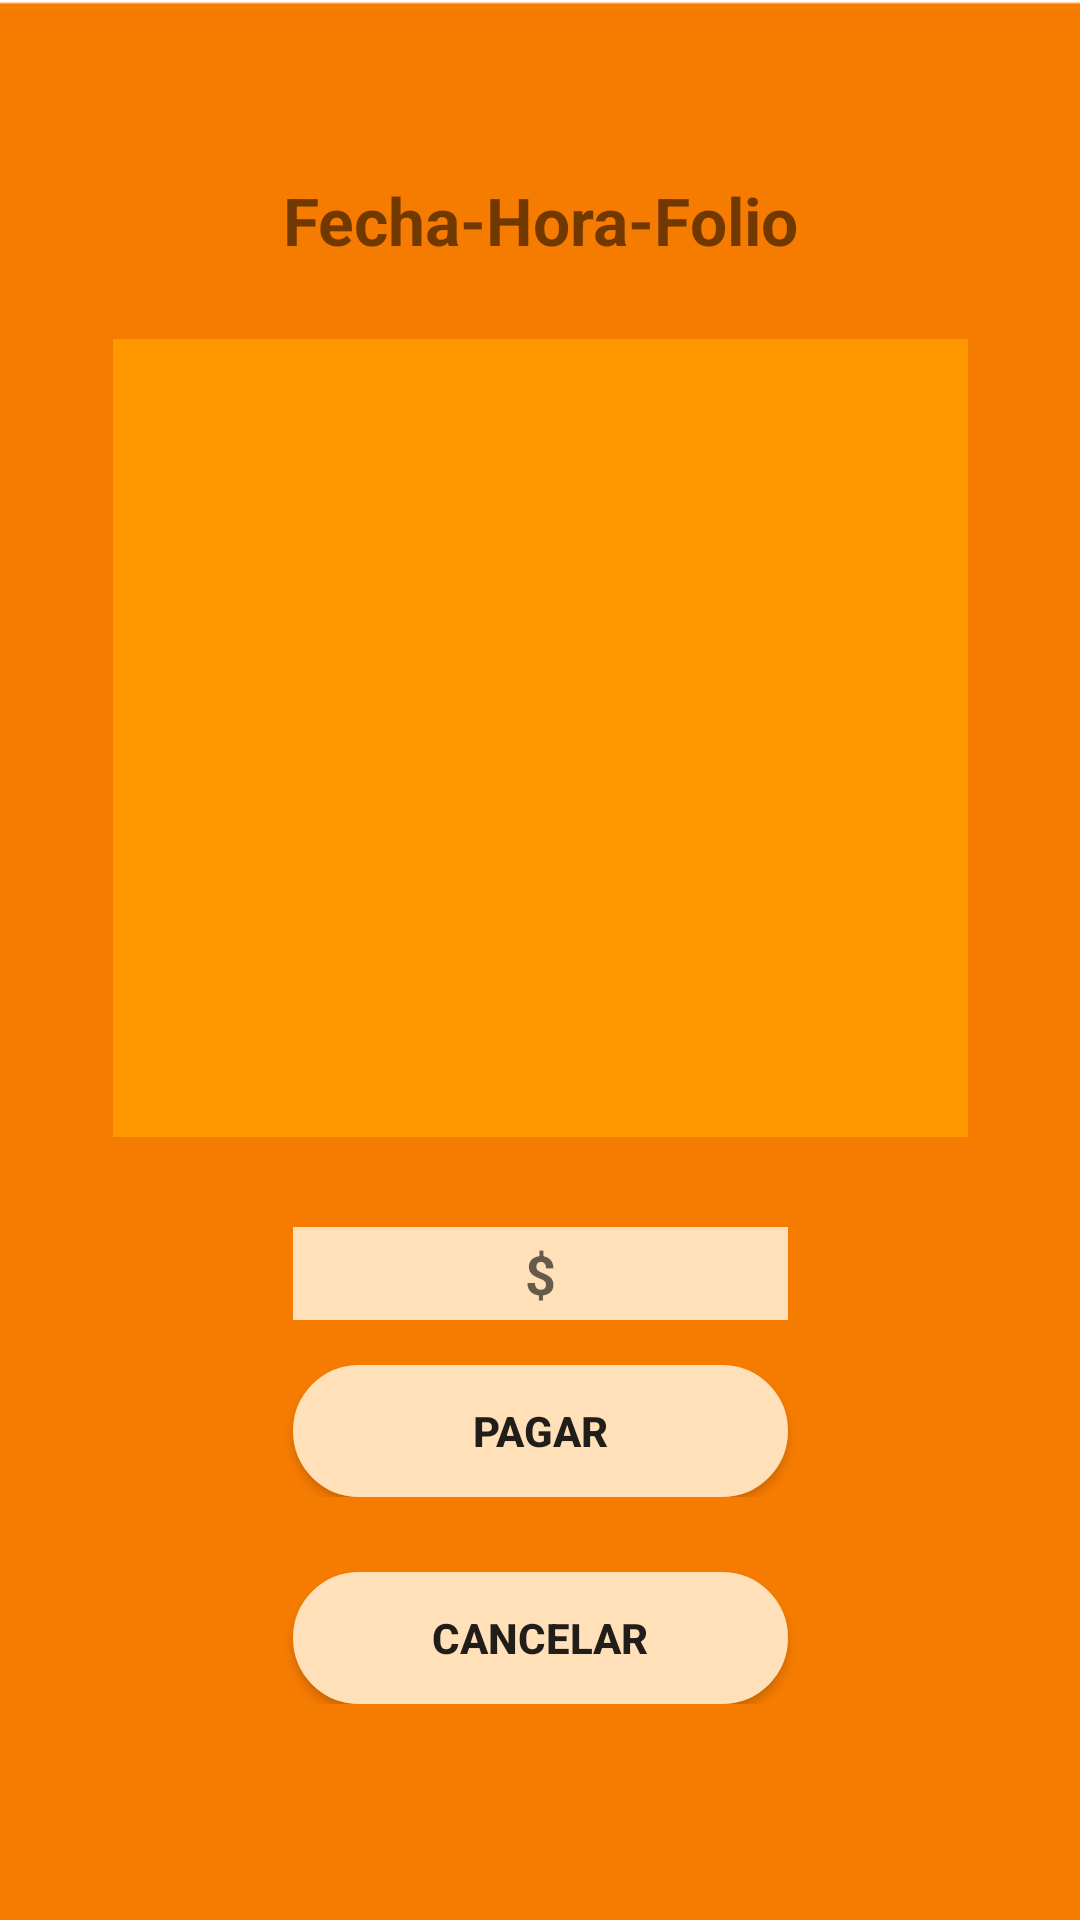

Produce the Android XML layout that renders to this screen, including the resource entries it uses.
<!-- AndroidManifest.xml: application theme AppTheme -->
<!-- res/layout/activity_carrito.xml -->
<?xml version="1.0" encoding="utf-8"?>
<androidx.constraintlayout.widget.ConstraintLayout xmlns:android="http://schemas.android.com/apk/res/android"
    xmlns:app="http://schemas.android.com/apk/res-auto"
    xmlns:tools="http://schemas.android.com/tools"
    android:layout_width="match_parent"
    android:layout_height="match_parent"
    android:background="@drawable/fondos"
    tools:context=".carrito">

    <ScrollView
        android:layout_width="335dp"
        android:layout_height="523dp"
        android:layout_marginStart="8dp"
        android:layout_marginLeft="8dp"
        android:layout_marginTop="8dp"
        android:layout_marginEnd="8dp"
        android:layout_marginRight="8dp"
        android:layout_marginBottom="8dp"
        app:layout_constraintBottom_toBottomOf="parent"
        app:layout_constraintEnd_toEndOf="parent"
        app:layout_constraintStart_toStartOf="parent"
        app:layout_constraintTop_toTopOf="parent">

        <LinearLayout
            android:layout_width="match_parent"
            android:layout_height="match_parent"
            android:orientation="vertical">

            <LinearLayout
                android:layout_width="match_parent"
                android:layout_height="match_parent"
                android:orientation="horizontal">

                <TextView
                    android:id="@+id/textView3"
                    android:layout_width="wrap_content"
                    android:layout_height="wrap_content"
                    android:layout_weight="1"
                    android:gravity="center"
                    android:text="@string/Fecha"
                    android:textSize="22dp"
                    android:textStyle="bold" />

            </LinearLayout>

            <LinearLayout
                android:layout_width="match_parent"
                android:layout_height="match_parent"
                android:layout_weight="1"
                android:orientation="horizontal">

                <TextView
                    android:id="@+id/textView4"
                    android:layout_width="wrap_content"
                    android:layout_height="266dp"
                    android:layout_marginLeft="25sp"
                    android:layout_marginTop="25sp"
                    android:layout_marginRight="25sp"
                    android:layout_weight="1"
                    android:background="#FF9800"
                    android:text="@string/vacio" />
            </LinearLayout>

            <LinearLayout
                android:layout_width="match_parent"
                android:layout_height="match_parent"
                android:orientation="horizontal">

                <TextView
                    android:id="@+id/textView5"
                    android:layout_width="wrap_content"
                    android:layout_height="31dp"
                    android:layout_marginLeft="85sp"
                    android:layout_marginTop="30sp"
                    android:layout_marginRight="85sp"
                    android:layout_weight="1"
                    android:background="#FFE0B8"
                    android:gravity="center"
                    android:hint="@string/pago"
                    android:textSize="18sp"
                    android:textStyle="bold" />
            </LinearLayout>

            <LinearLayout
                android:layout_width="match_parent"
                android:layout_height="match_parent"
                android:orientation="horizontal">

                <Button
                    android:id="@+id/bn1"
                    android:layout_width="wrap_content"
                    android:layout_height="44dp"
                    android:layout_marginLeft="85sp"
                    android:layout_marginTop="15sp"
                    android:layout_marginRight="85sp"
                    android:layout_weight="1"
                    android:background="@drawable/boton"
                    android:text="@string/Pagar"
                    android:textStyle="bold" />
            </LinearLayout>

            <LinearLayout
                android:layout_width="match_parent"
                android:layout_height="match_parent"
                android:orientation="horizontal">

                <Button
                    android:id="@+id/bn2"
                    android:layout_width="257dp"
                    android:layout_height="44dp"
                    android:layout_marginLeft="85sp"
                    android:layout_marginTop="25sp"
                    android:layout_marginRight="85sp"
                    android:layout_weight="1"
                    android:background="@drawable/boton"
                    android:text="@string/Cancelar"
                    android:textStyle="bold" />
            </LinearLayout>
        </LinearLayout>
    </ScrollView>
</androidx.constraintlayout.widget.ConstraintLayout>
<!-- resources referenced by this layout -->
<resources>
  <!-- drawable boton (drawable) -->
  <?xml version="1.0" encoding="utf-8"?>
  <shape xmlns:android="http://schemas.android.com/apk/res/android"
      android:shape="rectangle">
      <size
          android:width="300dp"
          android:height="100dp"></size>
      <corners
          android:radius="25dp"> </corners>
      <stroke
          android:width="10dp" android:color="#FFE0B8">
  
      </stroke>
      <gradient android:startColor="#FFE0B8"
          android:endColor="#FFE0B8"
          android:angle="270" />
  </shape>
  <!-- drawable fondos: jpg bitmap (drawable, 24755 bytes) -->
  <string name="Cancelar">Cancelar</string>
  <string name="Fecha">Fecha-Hora-Folio</string>
  <string name="Pagar">Pagar</string>
  <string name="pago">$   </string>
  <string name="vacio">  </string>
  <style name="AppTheme" parent="Theme.AppCompat.Light">
           
          
           <item name="colorPrimary">#FF9800</item>
          
          <item name="colorPrimaryDark">#F57C00</item>
          
      </style>
</resources>
